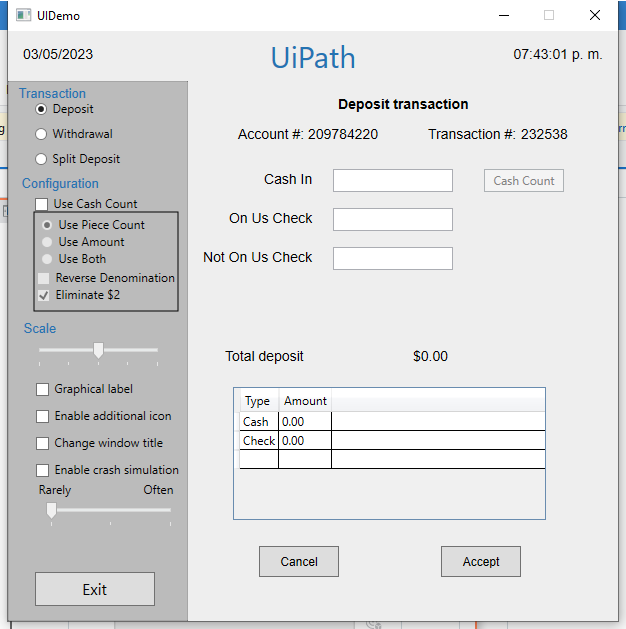
Task: Robotic Enterprise Framework
Workflow: UiDemo_AddTransaction

Step 1: Use Application: UIDemo on the element in window 'UIDemo' (uidouble.exe)

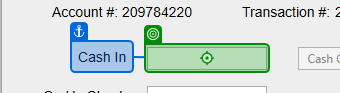
Step 2: type [in_CashIn.ToString] into 'Cash In'

Step 3: type [in_OnUsCheck.ToString] into 'On Us Check' (no picture)

Step 4: type [in_NotOnUsCheck.ToString] into 'Not On Us Check' (no picture)

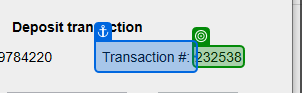
Step 5: get-text from 'Transaction #'